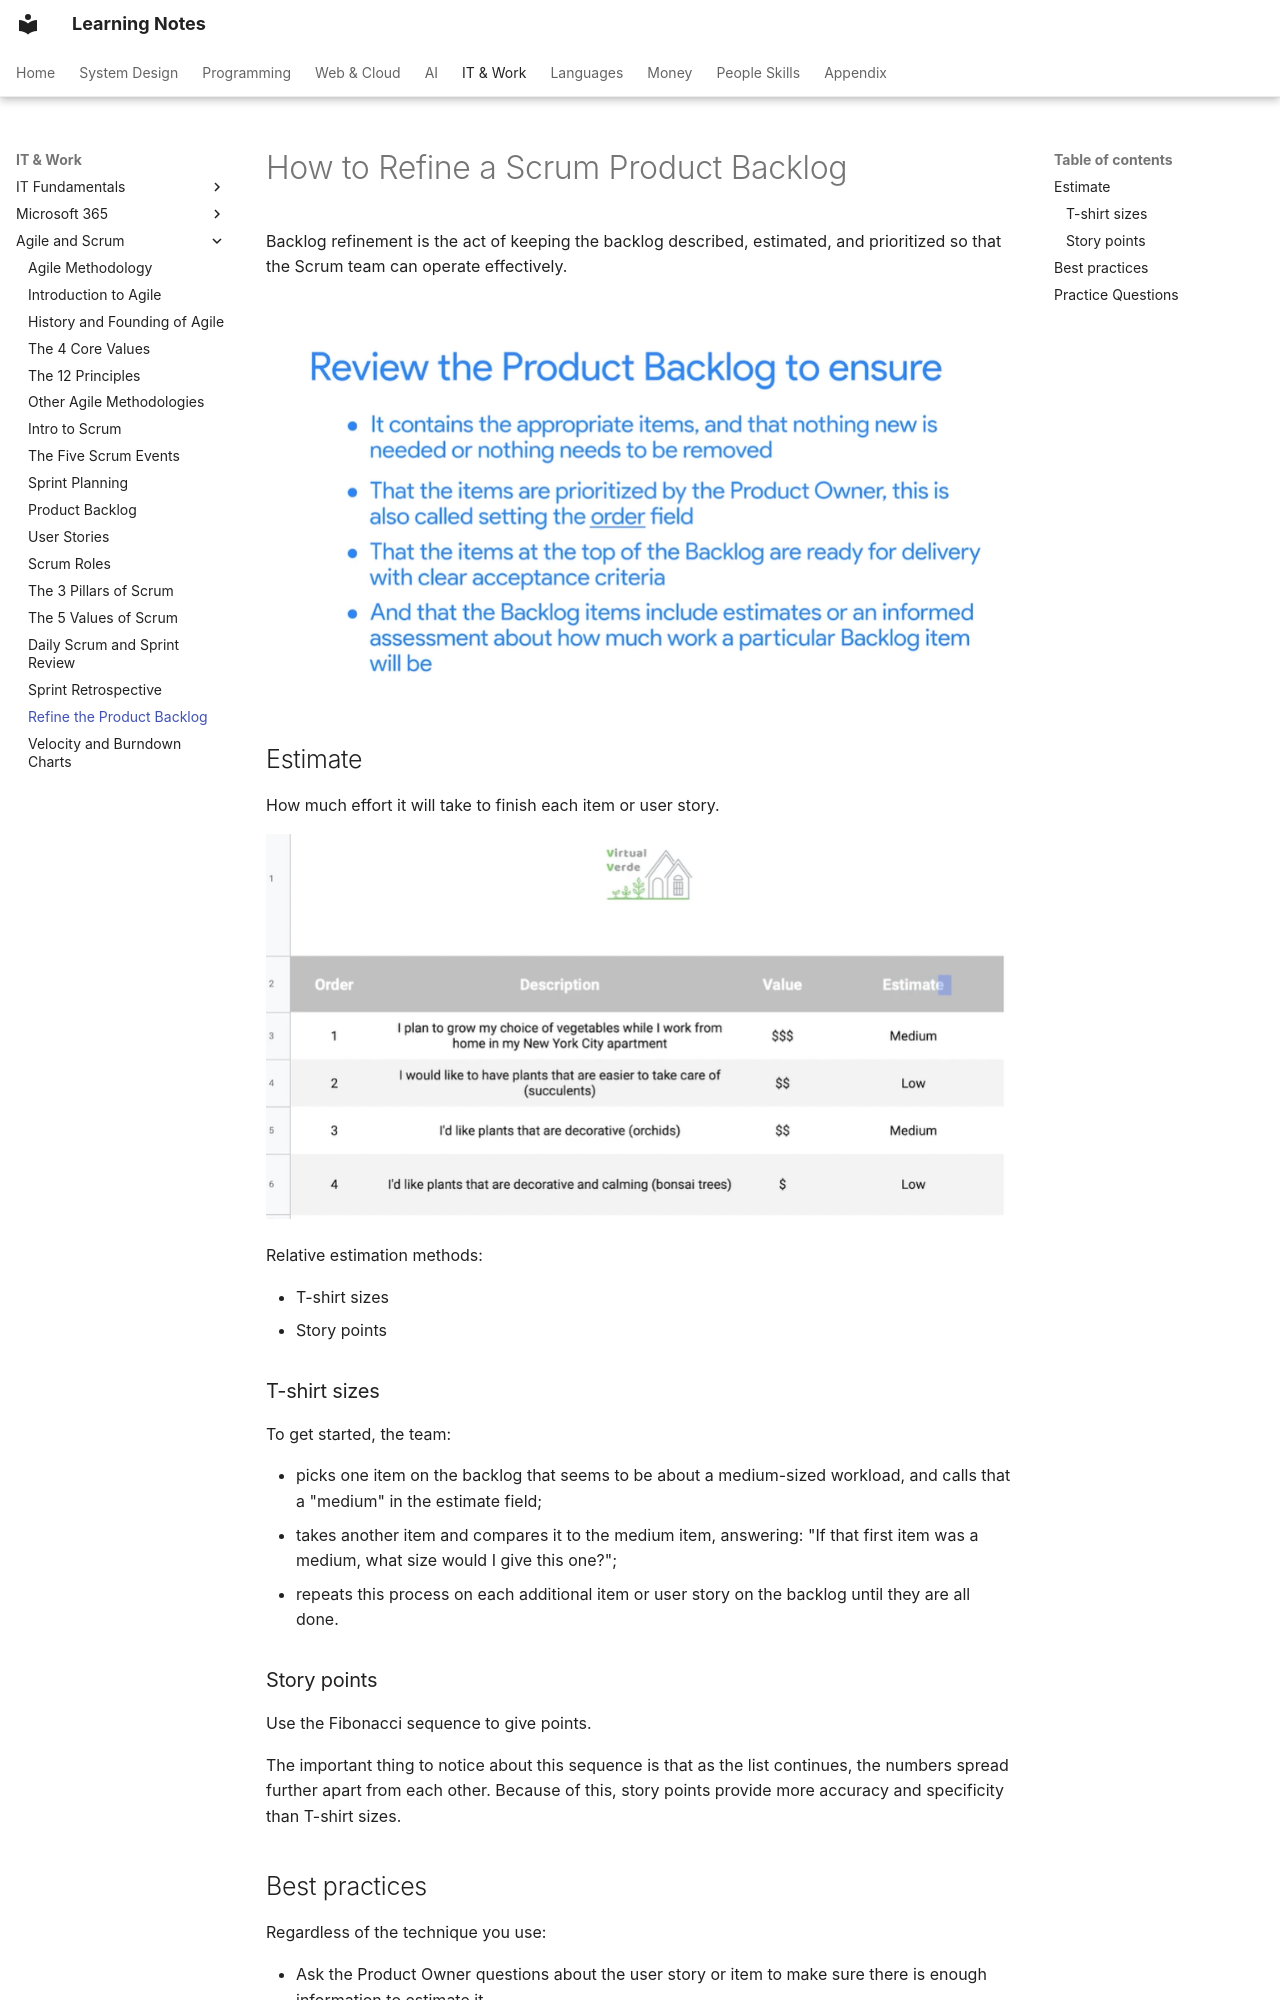

repository: pratham-garg-456/learning-notes · page: coding/agile/refine-product-backlog/index.html · generator: mkdocs

---
title: How to Refine a Scrum Product Backlog
---

# How to Refine a Scrum Product Backlog

Backlog refinement is the act of keeping the backlog described, estimated, and prioritized so that the Scrum team can operate effectively.

![refine product backlog](../../assets/notion/refine-product-backlog/image-26.png)


## Estimate

How much effort it will take to finish each item or user story.

![refine product backlog](../../assets/notion/refine-product-backlog/image-27.png)


Relative estimation methods:

- T-shirt sizes
- Story points

### T-shirt sizes

To get started, the team:

- picks one item on the backlog that seems to be about a medium-sized workload, and calls that a "medium" in the estimate field;
- takes another item and compares it to the medium item, answering: "If that first item was a medium, what size would I give this one?";
- repeats this process on each additional item or user story on the backlog until they are all done.

### Story points

Use the Fibonacci sequence to give points.

The important thing to notice about this sequence is that as the list continues, the numbers spread further apart from each other. Because of this, story points provide more accuracy and specificity than T-shirt sizes.

## Best practices

Regardless of the technique you use:

- Ask the Product Owner questions about the user story or item to make sure there is enough information to estimate it.
- Discuss divergent estimates from different team members so that everyone has a chance to understand how to implement the item.
- Agree on the final T-shirt sizes or points value and capture it in the system.
- If certain items fall into the larger T-shirt size or story point range, discuss whether it makes sense to break them into smaller pieces before moving on.
